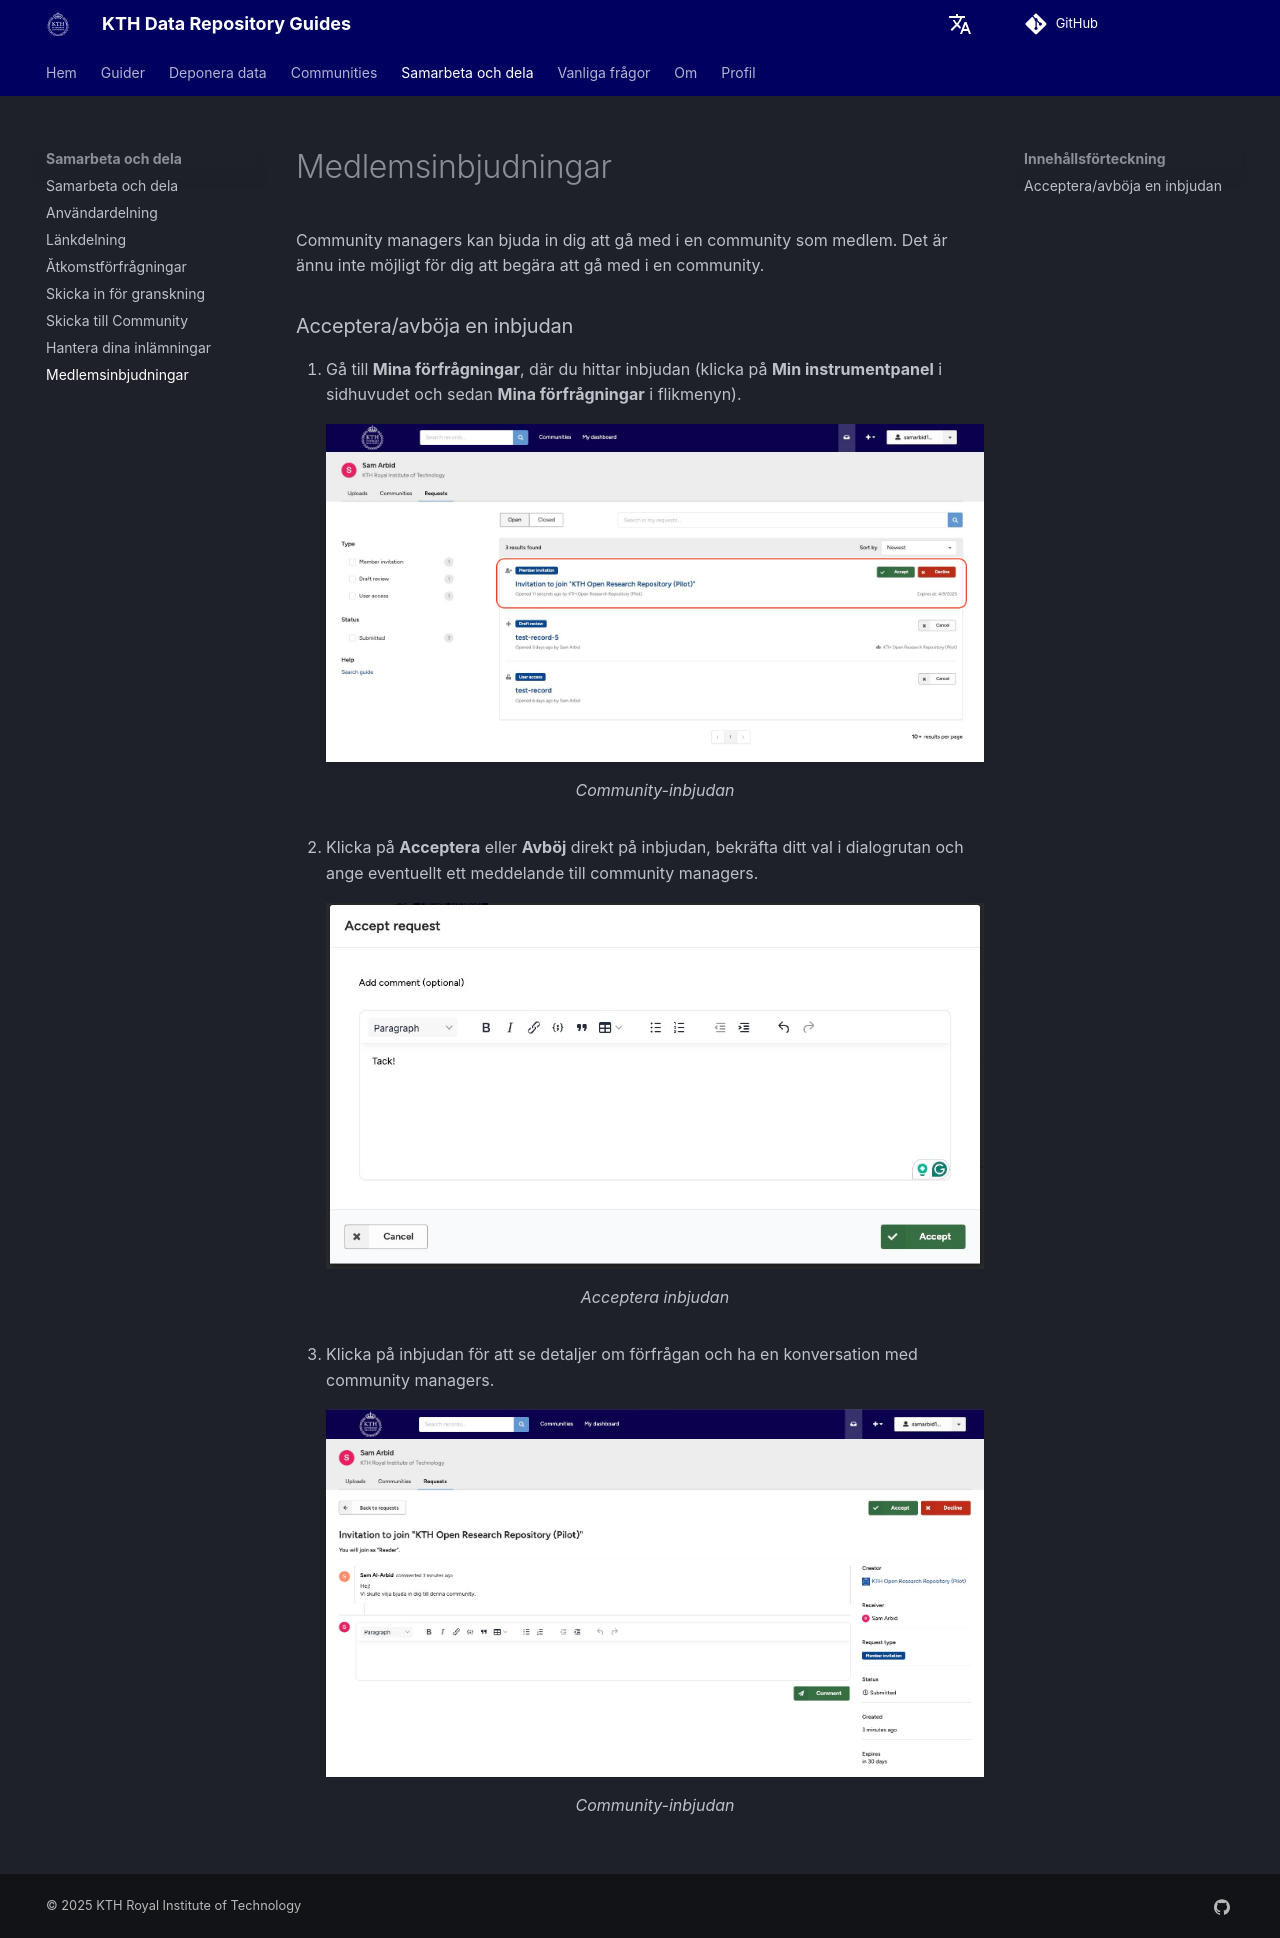

repository: KTH-Library/docs-kth-rdm · page: sv/share/membership_invitations/index.html · generator: mkdocs

Community managers kan bjuda in dig att gå med i en community som medlem. Det är ännu inte möjligt för dig att begära att gå med i en community.

### Acceptera/avböja en inbjudan

1. Gå till **Mina förfrågningar**, där du hittar inbjudan (klicka på **Min instrumentpanel** i sidhuvudet och sedan **Mina förfrågningar** i flikmenyn).
      <figure markdown="span">
      ![Community invitation](assets/images/share_comm_invitation_request.jpg){ loading=lazy }
      <figcaption>Community-inbjudan</figcaption>
      </figure>
2. Klicka på **Acceptera** eller **Avböj** direkt på inbjudan, bekräfta ditt val i dialogrutan och ange eventuellt ett meddelande till community managers.
      <figure markdown="span">
      ![Accept invitation](assets/images/share_comm_accept_invitation.jpg){ loading=lazy }
      <figcaption>Acceptera inbjudan</figcaption>
      </figure>
3. Klicka på inbjudan för att se detaljer om förfrågan och ha en konversation med community managers.
      <figure markdown="span">
      ![Community invitation](assets/images/share_comm_request_body.jpg){ loading=lazy }
      <figcaption>Community-inbjudan</figcaption>
      </figure>
